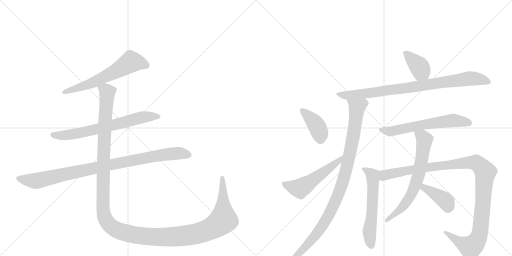
t = 0.00 s
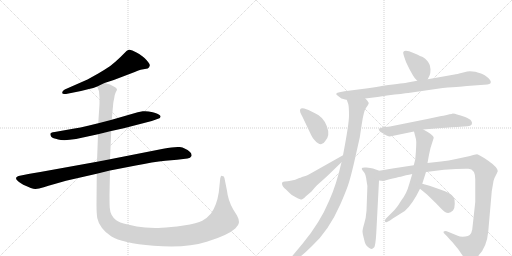
t = 2.38 s
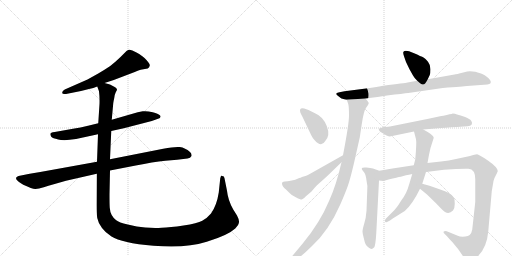
t = 4.75 s
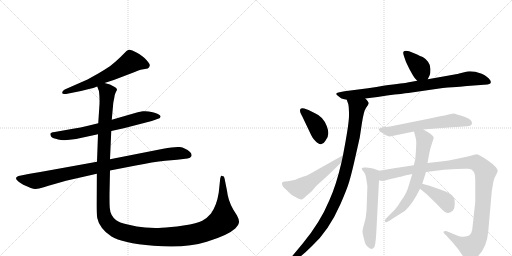
t = 7.13 s
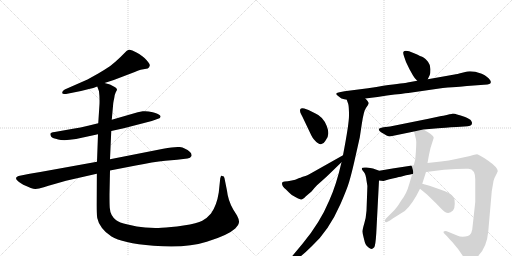
t = 9.50 s
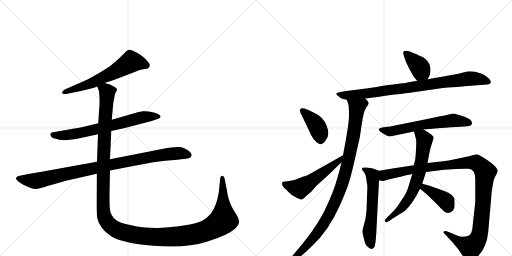
t = 11.88 s

The animated SVG that drew these frames (rendered in a browser with its animation timeline set to each time). Animation: 14 CSS @keyframes rules; one cycle of 11.88 s.

<svg version="1.1" viewBox="0 0 2048 1024" xmlns="http://www.w3.org/2000/svg">
  <g stroke="lightgray" stroke-dasharray="1,1" stroke-width="1" transform="scale(4, 4)">
    <line x1="0" y1="0" x2="256" y2="256"></line>
    <line x1="256" y1="0" x2="0" y2="256"></line>
    <line x1="128" y1="0" x2="128" y2="256"></line>
    <line x1="0" y1="128" x2="256" y2="128"></line>
    <line x1="256" y1="0" x2="512" y2="256"></line>
    <line x1="512" y1="0" x2="256" y2="256"></line>
    <line x1="384" y1="0" x2="384" y2="256"></line>
    <line x1="256" y1="128" x2="512" y2="128"></line>
  </g>
<g transform="scale(1, -1) translate(0, -850)">
   <style type="text/css">
    @keyframes keyframes0 {
      from {
       stroke: black;
       stroke-dashoffset: 613;
       stroke-width: 128;
       }
       67% {
       animation-timing-function: step-end;
       stroke: black;
       stroke-dashoffset: 0;
       stroke-width: 128;
       }
       to {
       stroke: black;
       stroke-width: 1024;
       }
       }
       #make-me-a-hanzi-animation-0 {
         animation: keyframes0 0.748861s both;
         animation-delay: 0.000000s;
         animation-timing-function: linear;
       }
    @keyframes keyframes1 {
      from {
       stroke: black;
       stroke-dashoffset: 687;
       stroke-width: 128;
       }
       69% {
       animation-timing-function: step-end;
       stroke: black;
       stroke-dashoffset: 0;
       stroke-width: 128;
       }
       to {
       stroke: black;
       stroke-width: 1024;
       }
       }
       #make-me-a-hanzi-animation-1 {
         animation: keyframes1 0.809082s both;
         animation-delay: 0.748861s;
         animation-timing-function: linear;
       }
    @keyframes keyframes2 {
      from {
       stroke: black;
       stroke-dashoffset: 950;
       stroke-width: 128;
       }
       76% {
       animation-timing-function: step-end;
       stroke: black;
       stroke-dashoffset: 0;
       stroke-width: 128;
       }
       to {
       stroke: black;
       stroke-width: 1024;
       }
       }
       #make-me-a-hanzi-animation-2 {
         animation: keyframes2 1.023112s both;
         animation-delay: 1.557943s;
         animation-timing-function: linear;
       }
    @keyframes keyframes3 {
      from {
       stroke: black;
       stroke-dashoffset: 1482;
       stroke-width: 128;
       }
       83% {
       animation-timing-function: step-end;
       stroke: black;
       stroke-dashoffset: 0;
       stroke-width: 128;
       }
       to {
       stroke: black;
       stroke-width: 1024;
       }
       }
       #make-me-a-hanzi-animation-3 {
         animation: keyframes3 1.456055s both;
         animation-delay: 2.581055s;
         animation-timing-function: linear;
       }
    @keyframes keyframes4 {
      from {
       stroke: black;
       stroke-dashoffset: 384;
       stroke-width: 128;
       }
       56% {
       animation-timing-function: step-end;
       stroke: black;
       stroke-dashoffset: 0;
       stroke-width: 128;
       }
       to {
       stroke: black;
       stroke-width: 1024;
       }
       }
       #make-me-a-hanzi-animation-4 {
         animation: keyframes4 0.562500s both;
         animation-delay: 4.037109s;
         animation-timing-function: linear;
       }
    @keyframes keyframes5 {
      from {
       stroke: black;
       stroke-dashoffset: 864;
       stroke-width: 128;
       }
       74% {
       animation-timing-function: step-end;
       stroke: black;
       stroke-dashoffset: 0;
       stroke-width: 128;
       }
       to {
       stroke: black;
       stroke-width: 1024;
       }
       }
       #make-me-a-hanzi-animation-5 {
         animation: keyframes5 0.953125s both;
         animation-delay: 4.599609s;
         animation-timing-function: linear;
       }
    @keyframes keyframes6 {
      from {
       stroke: black;
       stroke-dashoffset: 989;
       stroke-width: 128;
       }
       76% {
       animation-timing-function: step-end;
       stroke: black;
       stroke-dashoffset: 0;
       stroke-width: 128;
       }
       to {
       stroke: black;
       stroke-width: 1024;
       }
       }
       #make-me-a-hanzi-animation-6 {
         animation: keyframes6 1.054850s both;
         animation-delay: 5.552734s;
         animation-timing-function: linear;
       }
    @keyframes keyframes7 {
      from {
       stroke: black;
       stroke-dashoffset: 398;
       stroke-width: 128;
       }
       56% {
       animation-timing-function: step-end;
       stroke: black;
       stroke-dashoffset: 0;
       stroke-width: 128;
       }
       to {
       stroke: black;
       stroke-width: 1024;
       }
       }
       #make-me-a-hanzi-animation-7 {
         animation: keyframes7 0.573893s both;
         animation-delay: 6.607585s;
         animation-timing-function: linear;
       }
    @keyframes keyframes8 {
      from {
       stroke: black;
       stroke-dashoffset: 530;
       stroke-width: 128;
       }
       63% {
       animation-timing-function: step-end;
       stroke: black;
       stroke-dashoffset: 0;
       stroke-width: 128;
       }
       to {
       stroke: black;
       stroke-width: 1024;
       }
       }
       #make-me-a-hanzi-animation-8 {
         animation: keyframes8 0.681315s both;
         animation-delay: 7.181478s;
         animation-timing-function: linear;
       }
    @keyframes keyframes9 {
      from {
       stroke: black;
       stroke-dashoffset: 613;
       stroke-width: 128;
       }
       67% {
       animation-timing-function: step-end;
       stroke: black;
       stroke-dashoffset: 0;
       stroke-width: 128;
       }
       to {
       stroke: black;
       stroke-width: 1024;
       }
       }
       #make-me-a-hanzi-animation-9 {
         animation: keyframes9 0.748861s both;
         animation-delay: 7.862793s;
         animation-timing-function: linear;
       }
    @keyframes keyframes10 {
      from {
       stroke: black;
       stroke-dashoffset: 584;
       stroke-width: 128;
       }
       66% {
       animation-timing-function: step-end;
       stroke: black;
       stroke-dashoffset: 0;
       stroke-width: 128;
       }
       to {
       stroke: black;
       stroke-width: 1024;
       }
       }
       #make-me-a-hanzi-animation-10 {
         animation: keyframes10 0.725260s both;
         animation-delay: 8.611654s;
         animation-timing-function: linear;
       }
    @keyframes keyframes11 {
      from {
       stroke: black;
       stroke-dashoffset: 1133;
       stroke-width: 128;
       }
       79% {
       animation-timing-function: step-end;
       stroke: black;
       stroke-dashoffset: 0;
       stroke-width: 128;
       }
       to {
       stroke: black;
       stroke-width: 1024;
       }
       }
       #make-me-a-hanzi-animation-11 {
         animation: keyframes11 1.172038s both;
         animation-delay: 9.336914s;
         animation-timing-function: linear;
       }
    @keyframes keyframes12 {
      from {
       stroke: black;
       stroke-dashoffset: 673;
       stroke-width: 128;
       }
       69% {
       animation-timing-function: step-end;
       stroke: black;
       stroke-dashoffset: 0;
       stroke-width: 128;
       }
       to {
       stroke: black;
       stroke-width: 1024;
       }
       }
       #make-me-a-hanzi-animation-12 {
         animation: keyframes12 0.797689s both;
         animation-delay: 10.508952s;
         animation-timing-function: linear;
       }
    @keyframes keyframes13 {
      from {
       stroke: black;
       stroke-dashoffset: 393;
       stroke-width: 128;
       }
       56% {
       animation-timing-function: step-end;
       stroke: black;
       stroke-dashoffset: 0;
       stroke-width: 128;
       }
       to {
       stroke: black;
       stroke-width: 1024;
       }
       }
       #make-me-a-hanzi-animation-13 {
         animation: keyframes13 0.569824s both;
         animation-delay: 11.306641s;
         animation-timing-function: linear;
       }
</style>
<path d="M 418 518 L 455 530 L 539 562 Q 559 571 568 572 L 591 576 Q 598 580 599 588 Q 601 595 578 618 Q 559 633 553 636 L 544 641 Q 525 653 516 651 Q 507 648 506 646 L 480 620 Q 460 601 441 586 Q 414 568 393 556 L 350 532 L 259 492 Q 248 486 249 479 Q 248 472 264 474 L 324 486 L 356 494 Q 374 498 389 504 L 418 518 Z" fill="lightgray"></path> 
<path d="M 445 326 L 495 337 L 607 366 L 635 376 Q 641 377 642 384 Q 643 386 638 390 Q 634 394 611 401 Q 588 407 571 405 L 551 401 L 447 371 L 393 357 L 352 347 Q 322 339 292 335 L 219 322 Q 193 321 205 303 Q 210 297 233 292 Q 256 286 304 294 L 392 313 L 445 326 Z" fill="lightgray"></path> 
<path d="M 653 255 L 440 213 L 388 203 L 161 162 Q 106 153 104 152 L 74 146 Q 67 144 65 140 Q 63 135 67 130 Q 72 124 93 111 Q 131 93 142 94 Q 154 94 175 101 Q 196 108 208 111 L 264 127 L 387 155 L 440 168 L 543 188 Q 612 202 661 207 Q 711 211 750 216 Q 762 217 766 226 Q 768 234 760 242 Q 741 259 719 262 Q 698 264 653 255 Z" fill="lightgray"></path> 
<path d="M 440 213 L 445 326 L 447 371 L 453 437 Q 454 445 457 458 Q 458 471 463 481 Q 469 491 468 492 Q 467 498 457 503 L 440 512 L 418 518 C 390 528 383 531 389 504 L 396 485 Q 399 459 398 434 L 393 357 L 392 313 L 388 203 L 387 155 L 386 32 Q 386 -2 389 -22 Q 393 -43 408 -62 Q 421 -80 446 -96 Q 486 -122 614 -133 Q 743 -144 827 -117 Q 912 -91 941 -64 Q 956 -48 956 -38 Q 957 -29 948 -12 L 933 12 Q 924 26 916 50 Q 909 74 908 87 L 898 137 Q 897 146 889 146 Q 886 148 884 146 L 881 137 L 875 80 Q 867 28 844 -4 Q 829 -22 809 -33 Q 790 -44 734 -52 Q 679 -60 647 -61 Q 615 -63 581 -60 Q 548 -57 511 -48 Q 475 -40 465 -31 Q 441 -13 439 19 Q 438 34 438 73 L 440 168 L 440 213 Z" fill="lightgray"></path> 
<path d="M 1711 533 L 1719 550 Q 1722 556 1722 573 Q 1722 590 1712 603 Q 1701 616 1694 620 Q 1686 624 1654 638 Q 1621 652 1614 643 Q 1611 640 1616 625 L 1624 602 L 1638 573 L 1652 548 Q 1656 540 1669 527 C 1690 506 1698 506 1711 533 Z" fill="lightgray"></path> 
<path d="M 1461 456 L 1510 462 L 1548 468 Q 1615 476 1633 478 L 1771 498 Q 1857 505 1868 506 L 1936 511 Q 1953 512 1957 514 Q 1962 515 1963 520 Q 1964 525 1960 530 Q 1953 542 1927 555 Q 1890 568 1869 564 L 1853 560 Q 1825 553 1818 552 L 1711 533 L 1669 527 L 1630 520 Q 1621 518 1533 507 Q 1509 502 1472 497 L 1378 485 L 1358 481 Q 1348 480 1345.5 476.5 Q 1343 473 1350 468.5 Q 1357 464 1361.5 459.5 Q 1366 455 1370 455 L 1380 452 Q 1386 451 1387 451 L 1461 456 Z" fill="lightgray"></path> 
<path d="M 1387 451 L 1393 434 Q 1396 422 1396 388 Q 1396 354 1372 229 L 1366 201 Q 1345 109 1317 48 Q 1280 -41 1210 -125 L 1160 -185 Q 1152 -197 1157 -202 Q 1161 -206 1170 -198 L 1190 -185 Q 1214 -168 1248 -134 Q 1315 -73 1362 34 Q 1389 96 1397 124 Q 1405 151 1416 198 L 1439 300 L 1447 353 Q 1455 408 1465 420 Q 1474 431 1475 437 Q 1475 442 1461 456 C 1444 480 1378 480 1387 451 Z" fill="lightgray"></path> 
<path d="M 1217 416 Q 1209 419 1204 416 Q 1200 415 1200 408 Q 1200 401 1204 394 Q 1208 387 1214 374 L 1245 309 Q 1251 297 1256 292 Q 1285 257 1301 286 Q 1322 308 1307 346 Q 1292 384 1260 397 L 1234 410 L 1217 416 Z" fill="lightgray"></path> 
<path d="M 1372 229 L 1246 158 Q 1229 148 1222 146 Q 1214 144 1208 142 Q 1202 139 1197 138 Q 1192 136 1188 134 Q 1184 132 1167 128 Q 1149 124 1139 124 Q 1128 124 1128 116 Q 1128 104 1144 92 Q 1146 91 1156 80 Q 1166 68 1185 60 Q 1203 51 1207 52 Q 1217 57 1220 61 Q 1222 64 1226 67 L 1246 84 Q 1258 99 1268 109 L 1306 143 L 1366 201 C 1388 222 1398 244 1372 229 Z" fill="lightgray"></path> 
<path d="M 1693 332 L 1752 337 Q 1776 339 1827 342 L 1857 344 Q 1888 344 1888 357 Q 1889 361 1884.5 367.5 Q 1880 374 1860.5 382 Q 1841 390 1828 392 Q 1820 396 1811 396 Q 1808 394 1798 393 L 1787 390 Q 1771 386 1765 386 L 1714 375 L 1560 344 L 1534 341 Q 1515 338 1515 333 Q 1515 328 1524 321 Q 1551 304 1559 304 L 1656 324 L 1693 332 Z" fill="lightgray"></path> 
<path d="M 1517 167 L 1492 176 Q 1483 178 1466 180 Q 1449 181 1448 178 Q 1446 174 1448 172 Q 1449 169 1456 161 Q 1463 153 1466 128 Q 1471 107 1469 89 L 1466 7 Q 1464 -22 1457 -44 Q 1450 -67 1450 -76 Q 1450 -84 1455 -102 Q 1459 -120 1462 -126 Q 1464 -132 1473 -139 Q 1481 -146 1486 -146 Q 1491 -146 1497 -139 Q 1502 -131 1505 -84 L 1516 128 C 1518 158 1518 167 1517 167 Z" fill="lightgray"></path> 
<path d="M 1889 -68 Q 1884 -96 1861 -96 Q 1842 -98 1831 -93 L 1787 -75 Q 1779 -72 1775 -76 Q 1773 -80 1777 -84 L 1787 -94 Q 1801 -110 1810 -119 L 1833 -147 L 1857 -182 Q 1864 -196 1871 -196 Q 1879 -198 1890 -192 Q 1946 -157 1953 -76 L 1967 85 L 1974 126 Q 1976 136 1984 150 Q 1991 164 1991 166 Q 1991 180 1953 207 Q 1915 233 1908 233 Q 1901 233 1880 226 L 1824 214 Q 1796 208 1764 204 L 1710 198 L 1655 189 L 1583 178 Q 1580 178 1576 177 L 1517 167 C 1487 162 1486 127 1516 128 L 1534 126 L 1554 132 Q 1591 141 1603 143 L 1624 149 Q 1630 150 1636 151 L 1649 154 L 1704 162 L 1776 171 L 1824 174 Q 1862 176 1874 175 Q 1901 173 1901 133 L 1901 42 L 1889 -68 Z" fill="lightgray"></path> 
<path d="M 1710 198 L 1716 231 L 1722 258 L 1735 299 Q 1735 310 1693 332 C 1667 346 1649 353 1656 324 L 1664 293 Q 1667 280 1661 212 L 1655 189 L 1649 154 L 1637 114 Q 1627 76 1605 48 Q 1593 27 1578 10 L 1544 -24 Q 1538 -30 1540 -35 Q 1541 -41 1548 -38 L 1560 -32 L 1571 -24 L 1619 6 Q 1650 33 1680 95 L 1689 115 L 1704 162 L 1710 198 Z" fill="lightgray"></path> 
<path d="M 1680 95 L 1708 72 L 1746 35 Q 1775 4 1780 2 Q 1797 -8 1812 8 Q 1819 17 1819 35 Q 1819 52 1816 59 Q 1807 78 1758 93 L 1718 107 L 1689 115 C 1660 123 1657 114 1680 95 Z" fill="lightgray"></path> 
      <clipPath id="make-me-a-hanzi-clip-0">
      <path d="M 418 518 L 455 530 L 539 562 Q 559 571 568 572 L 591 576 Q 598 580 599 588 Q 601 595 578 618 Q 559 633 553 636 L 544 641 Q 525 653 516 651 Q 507 648 506 646 L 480 620 Q 460 601 441 586 Q 414 568 393 556 L 350 532 L 259 492 Q 248 486 249 479 Q 248 472 264 474 L 324 486 L 356 494 Q 374 498 389 504 L 418 518 Z" fill="lightgray"></path>
      </clipPath>
      <path clip-path="url(#make-me-a-hanzi-clip-0)" d="M 585 588 L 523 603 L 465 566 L 376 522 L 258 480 " fill="none" id="make-me-a-hanzi-animation-0" stroke-dasharray="485 970" stroke-linecap="round"></path>

      <clipPath id="make-me-a-hanzi-clip-1">
      <path d="M 445 326 L 495 337 L 607 366 L 635 376 Q 641 377 642 384 Q 643 386 638 390 Q 634 394 611 401 Q 588 407 571 405 L 551 401 L 447 371 L 393 357 L 352 347 Q 322 339 292 335 L 219 322 Q 193 321 205 303 Q 210 297 233 292 Q 256 286 304 294 L 392 313 L 445 326 Z" fill="lightgray"></path>
      </clipPath>
      <path clip-path="url(#make-me-a-hanzi-clip-1)" d="M 213 312 L 250 308 L 322 318 L 561 379 L 616 386 L 635 383 " fill="none" id="make-me-a-hanzi-animation-1" stroke-dasharray="559 1118" stroke-linecap="round"></path>

      <clipPath id="make-me-a-hanzi-clip-2">
      <path d="M 653 255 L 440 213 L 388 203 L 161 162 Q 106 153 104 152 L 74 146 Q 67 144 65 140 Q 63 135 67 130 Q 72 124 93 111 Q 131 93 142 94 Q 154 94 175 101 Q 196 108 208 111 L 264 127 L 387 155 L 440 168 L 543 188 Q 612 202 661 207 Q 711 211 750 216 Q 762 217 766 226 Q 768 234 760 242 Q 741 259 719 262 Q 698 264 653 255 Z" fill="lightgray"></path>
      </clipPath>
      <path clip-path="url(#make-me-a-hanzi-clip-2)" d="M 74 137 L 144 126 L 619 226 L 705 237 L 755 229 " fill="none" id="make-me-a-hanzi-animation-2" stroke-dasharray="822 1644" stroke-linecap="round"></path>

      <clipPath id="make-me-a-hanzi-clip-3">
      <path d="M 440 213 L 445 326 L 447 371 L 453 437 Q 454 445 457 458 Q 458 471 463 481 Q 469 491 468 492 Q 467 498 457 503 L 440 512 L 418 518 C 390 528 383 531 389 504 L 396 485 Q 399 459 398 434 L 393 357 L 392 313 L 388 203 L 387 155 L 386 32 Q 386 -2 389 -22 Q 393 -43 408 -62 Q 421 -80 446 -96 Q 486 -122 614 -133 Q 743 -144 827 -117 Q 912 -91 941 -64 Q 956 -48 956 -38 Q 957 -29 948 -12 L 933 12 Q 924 26 916 50 Q 909 74 908 87 L 898 137 Q 897 146 889 146 Q 886 148 884 146 L 881 137 L 875 80 Q 867 28 844 -4 Q 829 -22 809 -33 Q 790 -44 734 -52 Q 679 -60 647 -61 Q 615 -63 581 -60 Q 548 -57 511 -48 Q 475 -40 465 -31 Q 441 -13 439 19 Q 438 34 438 73 L 440 168 L 440 213 Z" fill="lightgray"></path>
      </clipPath>
      <path clip-path="url(#make-me-a-hanzi-clip-3)" d="M 396 501 L 421 491 L 428 482 L 414 226 L 414 -3 L 429 -39 L 458 -66 L 502 -82 L 606 -98 L 722 -95 L 824 -74 L 871 -49 L 893 -28 L 887 140 " fill="none" id="make-me-a-hanzi-animation-3" stroke-dasharray="1354 2708" stroke-linecap="round"></path>

      <clipPath id="make-me-a-hanzi-clip-4">
      <path d="M 1711 533 L 1719 550 Q 1722 556 1722 573 Q 1722 590 1712 603 Q 1701 616 1694 620 Q 1686 624 1654 638 Q 1621 652 1614 643 Q 1611 640 1616 625 L 1624 602 L 1638 573 L 1652 548 Q 1656 540 1669 527 C 1690 506 1698 506 1711 533 Z" fill="lightgray"></path>
      </clipPath>
      <path clip-path="url(#make-me-a-hanzi-clip-4)" d="M 1620 639 L 1678 582 L 1703 542 " fill="none" id="make-me-a-hanzi-animation-4" stroke-dasharray="256 512" stroke-linecap="round"></path>

      <clipPath id="make-me-a-hanzi-clip-5">
      <path d="M 1461 456 L 1510 462 L 1548 468 Q 1615 476 1633 478 L 1771 498 Q 1857 505 1868 506 L 1936 511 Q 1953 512 1957 514 Q 1962 515 1963 520 Q 1964 525 1960 530 Q 1953 542 1927 555 Q 1890 568 1869 564 L 1853 560 Q 1825 553 1818 552 L 1711 533 L 1669 527 L 1630 520 Q 1621 518 1533 507 Q 1509 502 1472 497 L 1378 485 L 1358 481 Q 1348 480 1345.5 476.5 Q 1343 473 1350 468.5 Q 1357 464 1361.5 459.5 Q 1366 455 1370 455 L 1380 452 Q 1386 451 1387 451 L 1461 456 Z" fill="lightgray"></path>
      </clipPath>
      <path clip-path="url(#make-me-a-hanzi-clip-5)" d="M 1353 475 L 1393 468 L 1477 477 L 1877 536 L 1924 533 L 1954 523 " fill="none" id="make-me-a-hanzi-animation-5" stroke-dasharray="736 1472" stroke-linecap="round"></path>

      <clipPath id="make-me-a-hanzi-clip-6">
      <path d="M 1387 451 L 1393 434 Q 1396 422 1396 388 Q 1396 354 1372 229 L 1366 201 Q 1345 109 1317 48 Q 1280 -41 1210 -125 L 1160 -185 Q 1152 -197 1157 -202 Q 1161 -206 1170 -198 L 1190 -185 Q 1214 -168 1248 -134 Q 1315 -73 1362 34 Q 1389 96 1397 124 Q 1405 151 1416 198 L 1439 300 L 1447 353 Q 1455 408 1465 420 Q 1474 431 1475 437 Q 1475 442 1461 456 C 1444 480 1378 480 1387 451 Z" fill="lightgray"></path>
      </clipPath>
      <path clip-path="url(#make-me-a-hanzi-clip-6)" d="M 1395 449 L 1426 423 L 1426 404 L 1409 284 L 1370 118 L 1338 35 L 1276 -74 L 1163 -197 " fill="none" id="make-me-a-hanzi-animation-6" stroke-dasharray="861 1722" stroke-linecap="round"></path>

      <clipPath id="make-me-a-hanzi-clip-7">
      <path d="M 1217 416 Q 1209 419 1204 416 Q 1200 415 1200 408 Q 1200 401 1204 394 Q 1208 387 1214 374 L 1245 309 Q 1251 297 1256 292 Q 1285 257 1301 286 Q 1322 308 1307 346 Q 1292 384 1260 397 L 1234 410 L 1217 416 Z" fill="lightgray"></path>
      </clipPath>
      <path clip-path="url(#make-me-a-hanzi-clip-7)" d="M 1211 408 L 1258 361 L 1272 338 L 1284 291 " fill="none" id="make-me-a-hanzi-animation-7" stroke-dasharray="270 540" stroke-linecap="round"></path>

      <clipPath id="make-me-a-hanzi-clip-8">
      <path d="M 1372 229 L 1246 158 Q 1229 148 1222 146 Q 1214 144 1208 142 Q 1202 139 1197 138 Q 1192 136 1188 134 Q 1184 132 1167 128 Q 1149 124 1139 124 Q 1128 124 1128 116 Q 1128 104 1144 92 Q 1146 91 1156 80 Q 1166 68 1185 60 Q 1203 51 1207 52 Q 1217 57 1220 61 Q 1222 64 1226 67 L 1246 84 Q 1258 99 1268 109 L 1306 143 L 1366 201 C 1388 222 1398 244 1372 229 Z" fill="lightgray"></path>
      </clipPath>
      <path clip-path="url(#make-me-a-hanzi-clip-8)" d="M 1139 113 L 1188 97 L 1206 100 L 1354 204 L 1367 223 " fill="none" id="make-me-a-hanzi-animation-8" stroke-dasharray="402 804" stroke-linecap="round"></path>

      <clipPath id="make-me-a-hanzi-clip-9">
      <path d="M 1693 332 L 1752 337 Q 1776 339 1827 342 L 1857 344 Q 1888 344 1888 357 Q 1889 361 1884.5 367.5 Q 1880 374 1860.5 382 Q 1841 390 1828 392 Q 1820 396 1811 396 Q 1808 394 1798 393 L 1787 390 Q 1771 386 1765 386 L 1714 375 L 1560 344 L 1534 341 Q 1515 338 1515 333 Q 1515 328 1524 321 Q 1551 304 1559 304 L 1656 324 L 1693 332 Z" fill="lightgray"></path>
      </clipPath>
      <path clip-path="url(#make-me-a-hanzi-clip-9)" d="M 1523 329 L 1560 324 L 1695 352 L 1811 368 L 1875 359 " fill="none" id="make-me-a-hanzi-animation-9" stroke-dasharray="485 970" stroke-linecap="round"></path>

      <clipPath id="make-me-a-hanzi-clip-10">
      <path d="M 1517 167 L 1492 176 Q 1483 178 1466 180 Q 1449 181 1448 178 Q 1446 174 1448 172 Q 1449 169 1456 161 Q 1463 153 1466 128 Q 1471 107 1469 89 L 1466 7 Q 1464 -22 1457 -44 Q 1450 -67 1450 -76 Q 1450 -84 1455 -102 Q 1459 -120 1462 -126 Q 1464 -132 1473 -139 Q 1481 -146 1486 -146 Q 1491 -146 1497 -139 Q 1502 -131 1505 -84 L 1516 128 C 1518 158 1518 167 1517 167 Z" fill="lightgray"></path>
      </clipPath>
      <path clip-path="url(#make-me-a-hanzi-clip-10)" d="M 1452 175 L 1490 148 L 1492 76 L 1478 -73 L 1485 -132 " fill="none" id="make-me-a-hanzi-animation-10" stroke-dasharray="456 912" stroke-linecap="round"></path>

      <clipPath id="make-me-a-hanzi-clip-11">
      <path d="M 1889 -68 Q 1884 -96 1861 -96 Q 1842 -98 1831 -93 L 1787 -75 Q 1779 -72 1775 -76 Q 1773 -80 1777 -84 L 1787 -94 Q 1801 -110 1810 -119 L 1833 -147 L 1857 -182 Q 1864 -196 1871 -196 Q 1879 -198 1890 -192 Q 1946 -157 1953 -76 L 1967 85 L 1974 126 Q 1976 136 1984 150 Q 1991 164 1991 166 Q 1991 180 1953 207 Q 1915 233 1908 233 Q 1901 233 1880 226 L 1824 214 Q 1796 208 1764 204 L 1710 198 L 1655 189 L 1583 178 Q 1580 178 1576 177 L 1517 167 C 1487 162 1486 127 1516 128 L 1534 126 L 1554 132 Q 1591 141 1603 143 L 1624 149 Q 1630 150 1636 151 L 1649 154 L 1704 162 L 1776 171 L 1824 174 Q 1862 176 1874 175 Q 1901 173 1901 133 L 1901 42 L 1889 -68 Z" fill="lightgray"></path>
      </clipPath>
      <path clip-path="url(#make-me-a-hanzi-clip-11)" d="M 1521 134 L 1543 151 L 1732 184 L 1897 200 L 1925 183 L 1941 161 L 1922 -66 L 1911 -107 L 1883 -139 L 1839 -119 L 1781 -79 " fill="none" id="make-me-a-hanzi-animation-11" stroke-dasharray="1005 2010" stroke-linecap="round"></path>

      <clipPath id="make-me-a-hanzi-clip-12">
      <path d="M 1710 198 L 1716 231 L 1722 258 L 1735 299 Q 1735 310 1693 332 C 1667 346 1649 353 1656 324 L 1664 293 Q 1667 280 1661 212 L 1655 189 L 1649 154 L 1637 114 Q 1627 76 1605 48 Q 1593 27 1578 10 L 1544 -24 Q 1538 -30 1540 -35 Q 1541 -41 1548 -38 L 1560 -32 L 1571 -24 L 1619 6 Q 1650 33 1680 95 L 1689 115 L 1704 162 L 1710 198 Z" fill="lightgray"></path>
      </clipPath>
      <path clip-path="url(#make-me-a-hanzi-clip-12)" d="M 1663 320 L 1690 303 L 1698 288 L 1678 164 L 1665 120 L 1649 80 L 1611 23 L 1545 -31 " fill="none" id="make-me-a-hanzi-animation-12" stroke-dasharray="545 1090" stroke-linecap="round"></path>

      <clipPath id="make-me-a-hanzi-clip-13">
      <path d="M 1680 95 L 1708 72 L 1746 35 Q 1775 4 1780 2 Q 1797 -8 1812 8 Q 1819 17 1819 35 Q 1819 52 1816 59 Q 1807 78 1758 93 L 1718 107 L 1689 115 C 1660 123 1657 114 1680 95 Z" fill="lightgray"></path>
      </clipPath>
      <path clip-path="url(#make-me-a-hanzi-clip-13)" d="M 1694 107 L 1697 99 L 1784 44 L 1792 20 " fill="none" id="make-me-a-hanzi-animation-13" stroke-dasharray="265 530" stroke-linecap="round"></path>

</g>
</svg>
